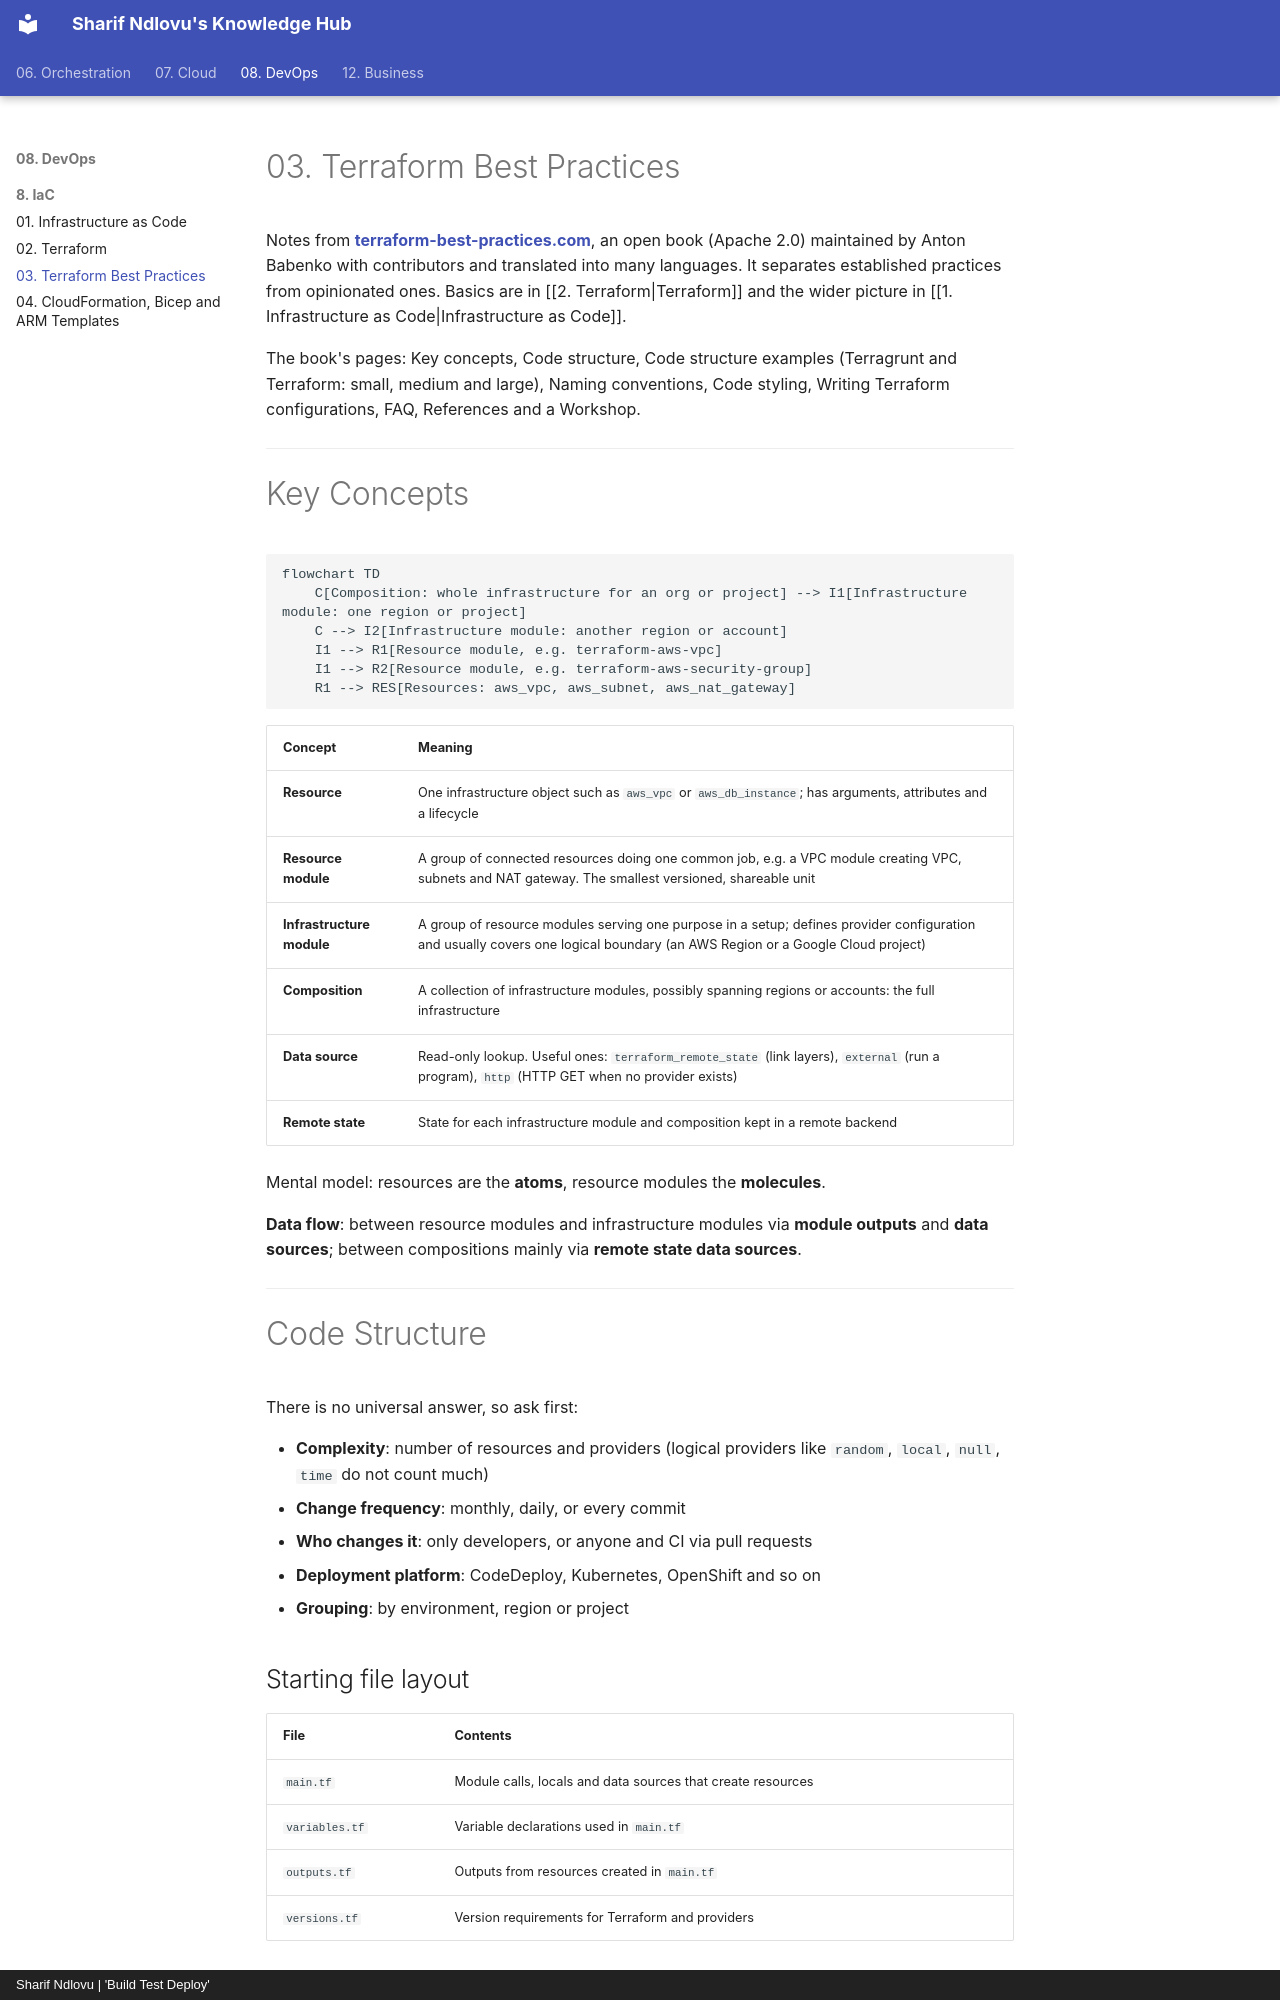

repository: sharifndlovu123/knowledge_base_map · page: 08. DevOps/8. IaC/3. Terraform Best Practices.html · generator: mkdocs · copyright: Sharif Ndlovu | 'Build Test Deploy'

# 03. Terraform Best Practices

Notes from **[terraform-best-practices.com](https://www.terraform-best-practices.com/)**, an open book (Apache 2.0) maintained by Anton Babenko with contributors and translated into many languages. It separates established practices from opinionated ones. Basics are in [[2. Terraform|Terraform]] and the wider picture in [[1. Infrastructure as Code|Infrastructure as Code]].

The book's pages: Key concepts, Code structure, Code structure examples (Terragrunt and Terraform: small, medium and large), Naming conventions, Code styling, Writing Terraform configurations, FAQ, References and a Workshop.

---

# Key Concepts

```mermaid
flowchart TD
    C[Composition: whole infrastructure for an org or project] --> I1[Infrastructure module: one region or project]
    C --> I2[Infrastructure module: another region or account]
    I1 --> R1[Resource module, e.g. terraform-aws-vpc]
    I1 --> R2[Resource module, e.g. terraform-aws-security-group]
    R1 --> RES[Resources: aws_vpc, aws_subnet, aws_nat_gateway]
```

| Concept | Meaning |
| ------- | ------- |
| **Resource** | One infrastructure object such as `aws_vpc` or `aws_db_instance`; has arguments, attributes and a lifecycle |
| **Resource module** | A group of connected resources doing one common job, e.g. a VPC module creating VPC, subnets and NAT gateway. The smallest versioned, shareable unit |
| **Infrastructure module** | A group of resource modules serving one purpose in a setup; defines provider configuration and usually covers one logical boundary (an AWS Region or a Google Cloud project) |
| **Composition** | A collection of infrastructure modules, possibly spanning regions or accounts: the full infrastructure |
| **Data source** | Read-only lookup. Useful ones: `terraform_remote_state` (link layers), `external` (run a program), `http` (HTTP GET when no provider exists) |
| **Remote state** | State for each infrastructure module and composition kept in a remote backend |

Mental model: resources are the **atoms**, resource modules the **molecules**.

**Data flow**: between resource modules and infrastructure modules via **module outputs** and **data sources**; between compositions mainly via **remote state data sources**.

---

# Code Structure

There is no universal answer, so ask first:

- **Complexity**: number of resources and providers (logical providers like `random`, `local`, `null`, `time` do not count much)
- **Change frequency**: monthly, daily, or every commit
- **Who changes it**: only developers, or anyone and CI via pull requests
- **Deployment platform**: CodeDeploy, Kubernetes, OpenShift and so on
- **Grouping**: by environment, region or project
